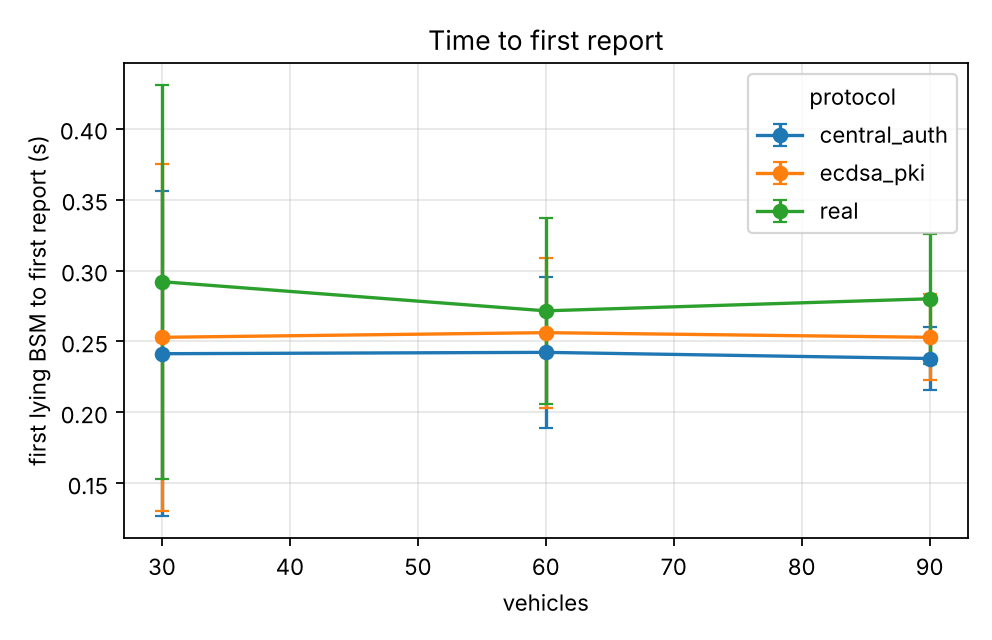

The table this chart was drawn from, first rows:
series, vehicles, first_report_delay_s_mean, first_report_delay_s_mean_ci95
experiments.baselines.central_auth, 30.0, 0.2414, 0.1145
experiments.baselines.central_auth, 60.0, 0.2423, 0.05298
experiments.baselines.central_auth, 90.0, 0.238, 0.02217
experiments.baselines.ecdsa_pki, 30.0, 0.2529, 0.1222
experiments.baselines.ecdsa_pki, 60.0, 0.2562, 0.05294
experiments.baselines.ecdsa_pki, 90.0, 0.2529, 0.03032
real, 30.0, 0.2921, 0.1388
real, 60.0, 0.2716, 0.06556
real, 90.0, 0.2801, 0.04592
